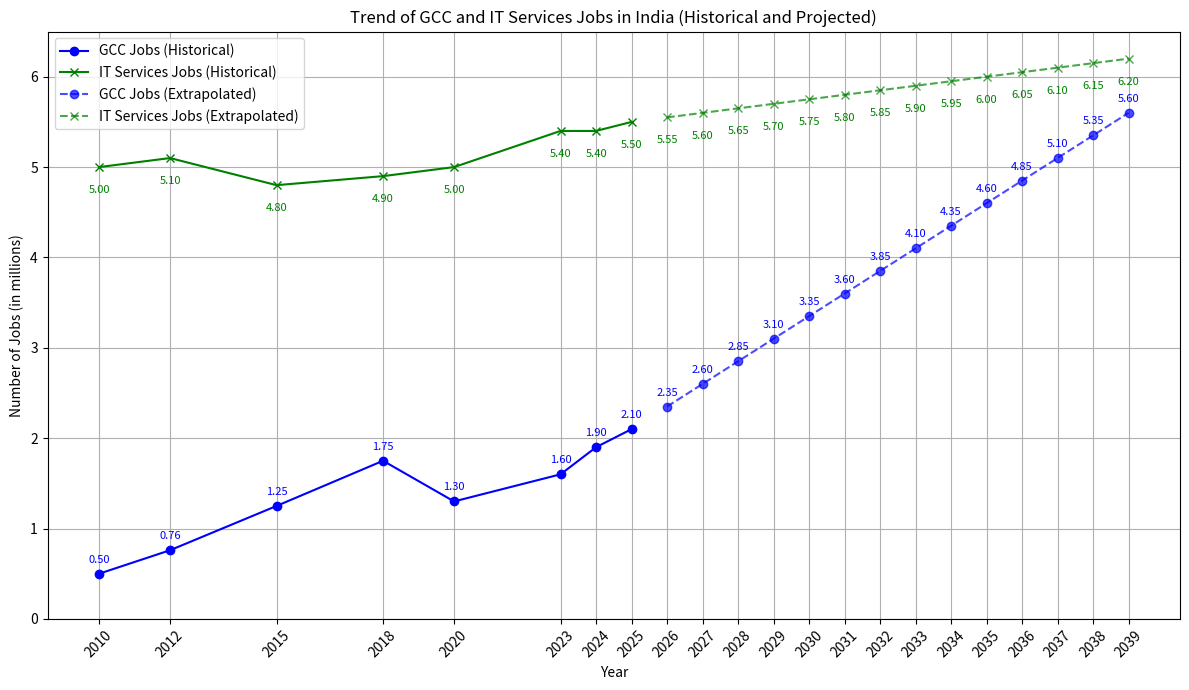

Reproduce this figure in Python.
import matplotlib.pyplot as plt
import numpy as np

# Actual data points (in millions) based on provided information
years_historical = [2010, 2012, 2015, 2018, 2020, 2023, 2024, 2025]  # Example years with available data/estimates
gcc_jobs_historical = [0.50, 0.76, 1.25, 1.75, 1.30, 1.6, 1.9, 2.1]  # GCC jobs (using estimates from various reports)
it_services_jobs_historical = [5.0, 5.1, 4.8, 4.9, 5.0, 5.4, 5.4, 5.5]  # IT services jobs (reflecting slow growth/stagnation) 

# Future projection years
extrapolation_years = np.arange(2026, 2040)  # Extending projection to potentially see the crossover

# Growth rate assumptions (based on reports and projections suggesting a crossover)
# GCCs are showing strong growth, while IT services hiring has slowed.
# For illustration purposes, the assumptions are:
# - GCCs continue with robust growth (e.g., 15-20% growth per year in net additions).
# - IT services growth significantly slows down, potentially even with minor attrition or very low net additions.
#   Some reports highlight a "silent collapse" of entry-level jobs due to automation and changing models.
#   A credit rating agency predicts a significant recovery only in the latter half of FY2025-26 for IT firms.

# For a potential crossover to occur, the IT services line needs to flatten or decline,
# while the GCC line maintains a steep upward trend.
# The growth rates are adjusted to reflect this.
gcc_annual_addition = 0.25 # Million jobs per year (estimate for robust growth)
it_services_annual_addition = 0.05 # Million jobs per year (estimate for slow growth/stagnation)

# Extrapolate GCC jobs
extrapolated_gcc_jobs = [gcc_jobs_historical[-1]]
for year in extrapolation_years:
    extrapolated_gcc_jobs.append(extrapolated_gcc_jobs[-1] + gcc_annual_addition)

# Extrapolate IT services jobs
extrapolated_it_services_jobs = [it_services_jobs_historical[-1]]
for year in extrapolation_years:
    extrapolated_it_services_jobs.append(extrapolated_it_services_jobs[-1] + it_services_annual_addition)

# Combine historical and extrapolated data
all_years = years_historical + list(extrapolation_years)
all_gcc_jobs = gcc_jobs_historical + extrapolated_gcc_jobs[1:] # Exclude first element of extrapolated
all_it_services_jobs = it_services_jobs_historical + extrapolated_it_services_jobs[1:]

plt.figure(figsize=(12, 7))

# Plot historical data
plt.plot(years_historical, gcc_jobs_historical, label='GCC Jobs (Historical)', marker='o', linestyle='-', color='blue')
plt.plot(years_historical, it_services_jobs_historical, label='IT Services Jobs (Historical)', marker='x', linestyle='-', color='green')

# Plot extrapolated data
plt.plot(extrapolation_years, extrapolated_gcc_jobs[1:], label='GCC Jobs (Extrapolated)', marker='o', linestyle='--', color='blue', alpha=0.7)
plt.plot(extrapolation_years, extrapolated_it_services_jobs[1:], label='IT Services Jobs (Extrapolated)', marker='x', linestyle='--', color='green', alpha=0.7)

# Label all data points (historical and extrapolated)
for i in range(len(all_years)):
    plt.text(all_years[i], all_gcc_jobs[i] + 0.1, f'{all_gcc_jobs[i]:.2f}', ha='center', va='bottom', fontsize=8, color='blue')
    plt.text(all_years[i], all_it_services_jobs[i] - 0.2, f'{all_it_services_jobs[i]:.2f}', ha='center', va='top', fontsize=8, color='green')

# Find and highlight crossover point (if any)
crossover_year = None
crossover_index = -1
for i in range(len(all_years) - 1):
    if (all_gcc_jobs[i] < all_it_services_jobs[i]) and (all_gcc_jobs[i+1] >= all_it_services_jobs[i+1]):
        crossover_year = all_years[i+1]
        crossover_index = i+1
        break

if crossover_year:
    plt.axvline(crossover_year, color='red', linestyle=':', label=f'Potential Crossover Point: Approx. {crossover_year}')
    print(f"GCC jobs are projected to potentially overtake IT services jobs around the year: {crossover_year}")
else:
    print("Based on these growth rates, a crossover point was not found within the projection period.")

plt.title('Trend of GCC and IT Services Jobs in India (Historical and Projected)')
plt.xlabel('Year')
plt.ylabel('Number of Jobs (in millions)')
plt.grid(True)
plt.legend()
plt.xticks(all_years, rotation=45)
plt.ylim(bottom=0, top=6.5) # Adjust y-axis limits for better visualization
plt.tight_layout()
plt.show()
